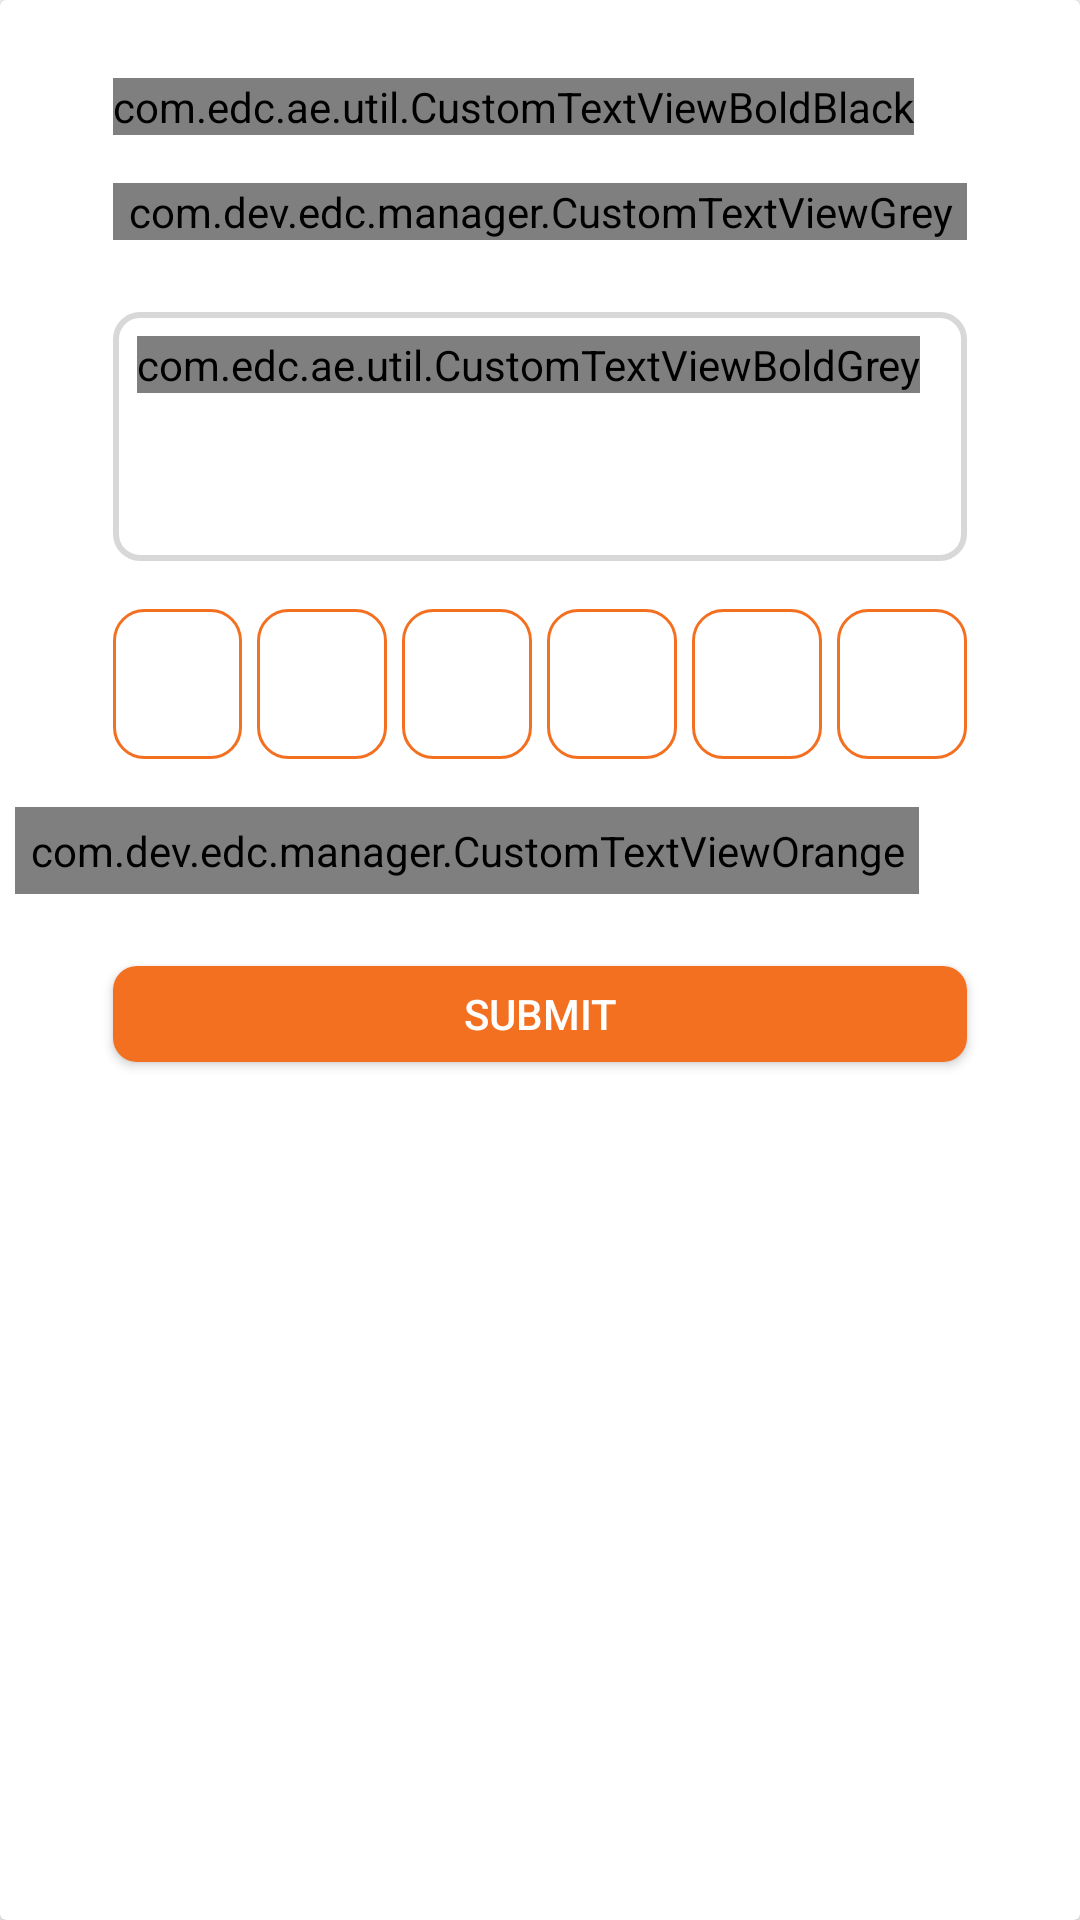

This screen was rendered from an Android layout file. Write that file and the resources it references.
<!-- AndroidManifest.xml: application theme Theme.AppCompat.Light.NoActionBar -->
<!-- res/layout/bottom_sheet_email_otp_veification.xml -->
<?xml version="1.0" encoding="utf-8"?>
<androidx.cardview.widget.CardView
    xmlns:android="http://schemas.android.com/apk/res/android"
    xmlns:app="http://schemas.android.com/apk/res-auto"
    android:layout_width="match_parent"
    android:layout_height="match_parent">
    <androidx.constraintlayout.widget.ConstraintLayout
        android:layout_width="match_parent"
        android:layout_height="wrap_content"
        android:layout_margin="2dp">

        <androidx.constraintlayout.widget.Guideline
            android:id="@+id/guideline12"
            android:layout_width="wrap_content"
            android:layout_height="wrap_content"
            android:orientation="vertical"
            app:layout_constraintGuide_percent="0.10" />
        <androidx.constraintlayout.widget.Guideline
            android:id="@+id/guideline13"
            android:layout_width="wrap_content"
            android:layout_height="wrap_content"
            android:orientation="vertical"
            app:layout_constraintGuide_percent="0.90" />

        <com.edc.ae.util.CustomTextViewBoldBlack
            android:id="@+id/customTextViewBoldBlack"
            android:layout_width="wrap_content"
            android:layout_height="wrap_content"
            android:layout_marginTop="24dp"
            android:textSize="24dp"
            android:text="@string/otp_verification_title"
            app:layout_constraintStart_toStartOf="@+id/guideline12"
            app:layout_constraintTop_toTopOf="parent" />

        <com.dev.edc.manager.CustomTextViewGrey
            android:id="@+id/customTextViewGrey"
            android:layout_width="0dp"
            android:layout_height="wrap_content"
            android:layout_marginTop="16dp"
            android:text="@string/otp_verification_message"
            app:layout_constraintEnd_toStartOf="@+id/guideline13"
            app:layout_constraintStart_toStartOf="@+id/guideline12"
            app:layout_constraintTop_toBottomOf="@+id/customTextViewBoldBlack" />

        <androidx.constraintlayout.widget.ConstraintLayout
            android:id="@+id/constraintTrafficNo"
            android:layout_width="0dp"
            android:layout_height="wrap_content"
            android:layout_marginTop="24dp"
            android:background="@drawable/roundedbg"
            app:layout_constraintEnd_toStartOf="@+id/guideline13"
            app:layout_constraintStart_toStartOf="@+id/guideline12"
            app:layout_constraintTop_toBottomOf="@+id/customTextViewGrey">


            <com.edc.ae.util.CustomTextViewBoldGrey
                android:id="@+id/textEmailID"
                android:layout_width="wrap_content"
                android:layout_height="wrap_content"
                android:layout_marginStart="8dp"
                android:layout_marginTop="8dp"
                android:text="EMAIL ID"
                android:textSize="11sp"
                app:layout_constraintStart_toStartOf="parent"
                app:layout_constraintTop_toTopOf="parent" />

            <EditText
                android:id="@+id/editEmailOtp"
                android:layout_width="0dp"
                android:layout_height="40dp"
                android:layout_margin="8dp"
                android:background="@null"
                android:textColor="@color/black"
                app:layout_constraintBottom_toBottomOf="parent"
                app:layout_constraintEnd_toEndOf="parent"
                app:layout_constraintStart_toStartOf="parent"
                app:layout_constraintTop_toBottomOf="@+id/textEmailID" />
        </androidx.constraintlayout.widget.ConstraintLayout>

        <LinearLayout
            android:id="@+id/linearLayout"
            android:layout_width="0dp"
            android:layout_height="50dp"
            android:layout_marginTop="16dp"
            android:orientation="horizontal"
            android:weightSum="6"
            app:layout_constraintEnd_toStartOf="@+id/guideline13"
            app:layout_constraintStart_toStartOf="@+id/guideline12"
            app:layout_constraintTop_toBottomOf="@+id/constraintTrafficNo">

            <EditText
                android:id="@+id/edt1"
                android:layout_width="0dp"
                android:layout_height="match_parent"
                android:layout_weight="1"
                android:background="@drawable/rectangle_white_with_orange_border"
                android:gravity="center"
                android:inputType="number"
                android:maxLength="1" />

            <EditText
                android:id="@+id/edt2"
                android:layout_width="0dp"
                android:layout_height="match_parent"
                android:layout_marginLeft="5dp"
                android:layout_weight="1"
                android:background="@drawable/rectangle_white_with_orange_border"
                android:gravity="center"
                android:inputType="number"
                android:maxLength="1" />

            <EditText
                android:id="@+id/edt3"
                android:layout_width="0dp"
                android:layout_height="match_parent"
                android:layout_marginLeft="5dp"
                android:layout_weight="1"
                android:background="@drawable/rectangle_white_with_orange_border"
                android:gravity="center"
                android:inputType="number"
                android:maxLength="1" />

            <EditText
                android:id="@+id/edt4"
                android:layout_width="0dp"
                android:layout_height="match_parent"
                android:layout_marginLeft="5dp"
                android:layout_weight="1"
                android:background="@drawable/rectangle_white_with_orange_border"
                android:gravity="center"
                android:inputType="number"
                android:maxLength="1" />

            <EditText
                android:id="@+id/edt5"
                android:layout_width="0dp"
                android:layout_height="match_parent"
                android:layout_marginLeft="5dp"
                android:layout_weight="1"
                android:background="@drawable/rectangle_white_with_orange_border"
                android:gravity="center"
                android:inputType="number"
                android:maxLength="1" />

            <EditText
                android:id="@+id/edt6"
                android:layout_width="0dp"
                android:layout_height="match_parent"
                android:layout_marginLeft="5dp"
                android:layout_weight="1"
                android:background="@drawable/rectangle_white_with_orange_border"
                android:gravity="center"
                android:inputType="number"
                android:maxLength="1" />

        </LinearLayout>


        <com.dev.edc.manager.CustomTextViewOrange
            android:id="@+id/resendOtpTxt"
            android:layout_width="wrap_content"
            android:layout_height="wrap_content"
            android:layout_marginTop="16dp"
            android:layout_marginEnd="16dp"
            android:text="Resend OTP"
            android:textSize="16sp"
            android:padding="5sp"
            app:layout_constraintEnd_toStartOf="@+id/guideline13"
            app:layout_constraintTop_toBottomOf="@+id/linearLayout" />

        <androidx.appcompat.widget.AppCompatButton
            android:id="@+id/buttonSubmit"
            android:layout_width="0dp"
            android:layout_height="32dp"
            android:layout_marginTop="24dp"
            android:layout_marginBottom="24dp"
            android:background="@drawable/rounded_rect_orange"
            android:text="@string/submit"
            android:textColor="@color/white"
            app:layout_constraintBottom_toBottomOf="parent"
            app:layout_constraintEnd_toStartOf="@+id/guideline13"
            app:layout_constraintStart_toStartOf="@+id/guideline12"
            app:layout_constraintTop_toBottomOf="@+id/resendOtpTxt" />

    </androidx.constraintlayout.widget.ConstraintLayout>

</androidx.cardview.widget.CardView>
<!-- resources referenced by this layout -->
<resources>
  <color name="black">#FF000000</color>
  <color name="white">#FFFFFFFF</color>
  <!-- drawable rectangle_white_with_orange_border (drawable) -->
  <shape xmlns:android="http://schemas.android.com/apk/res/android"
      android:shape="rectangle">
  
      <stroke android:color="@color/edc_orange" android:width="1dp" />
      <solid android:color="@color/white"/>
  
  
      <corners android:radius="10dp"></corners>
  
  </shape>
  <!-- drawable rounded_rect_orange (drawable) -->
  <shape xmlns:android="http://schemas.android.com/apk/res/android"
      android:shape="rectangle">
  
      <solid android:color="@color/edc_orange" />
      <corners
          android:radius="8dp" />
  
  </shape>
  <!-- drawable roundedbg (drawable) -->
  <?xml version="1.0" encoding="utf-8"?>
  <shape xmlns:android="http://schemas.android.com/apk/res/android"
      android:shape="rectangle">
      <solid android:color="#00000000"
          />
      <corners android:bottomLeftRadius="8dp"
          android:topLeftRadius="8dp"
          android:bottomRightRadius="8dp"
          android:topRightRadius="8dp"/>
      <stroke android:color="#D8D8D8" android:width="2dp" />
  
  </shape>
  <string name="otp_verification_message">Enter your email for the verification process.We will send instructions to otp to your email.</string>
  <string name="otp_verification_title">OTP Verification</string>
  <string name="submit">Submit</string>
  <color name="edc_orange">#F37021</color>
</resources>
